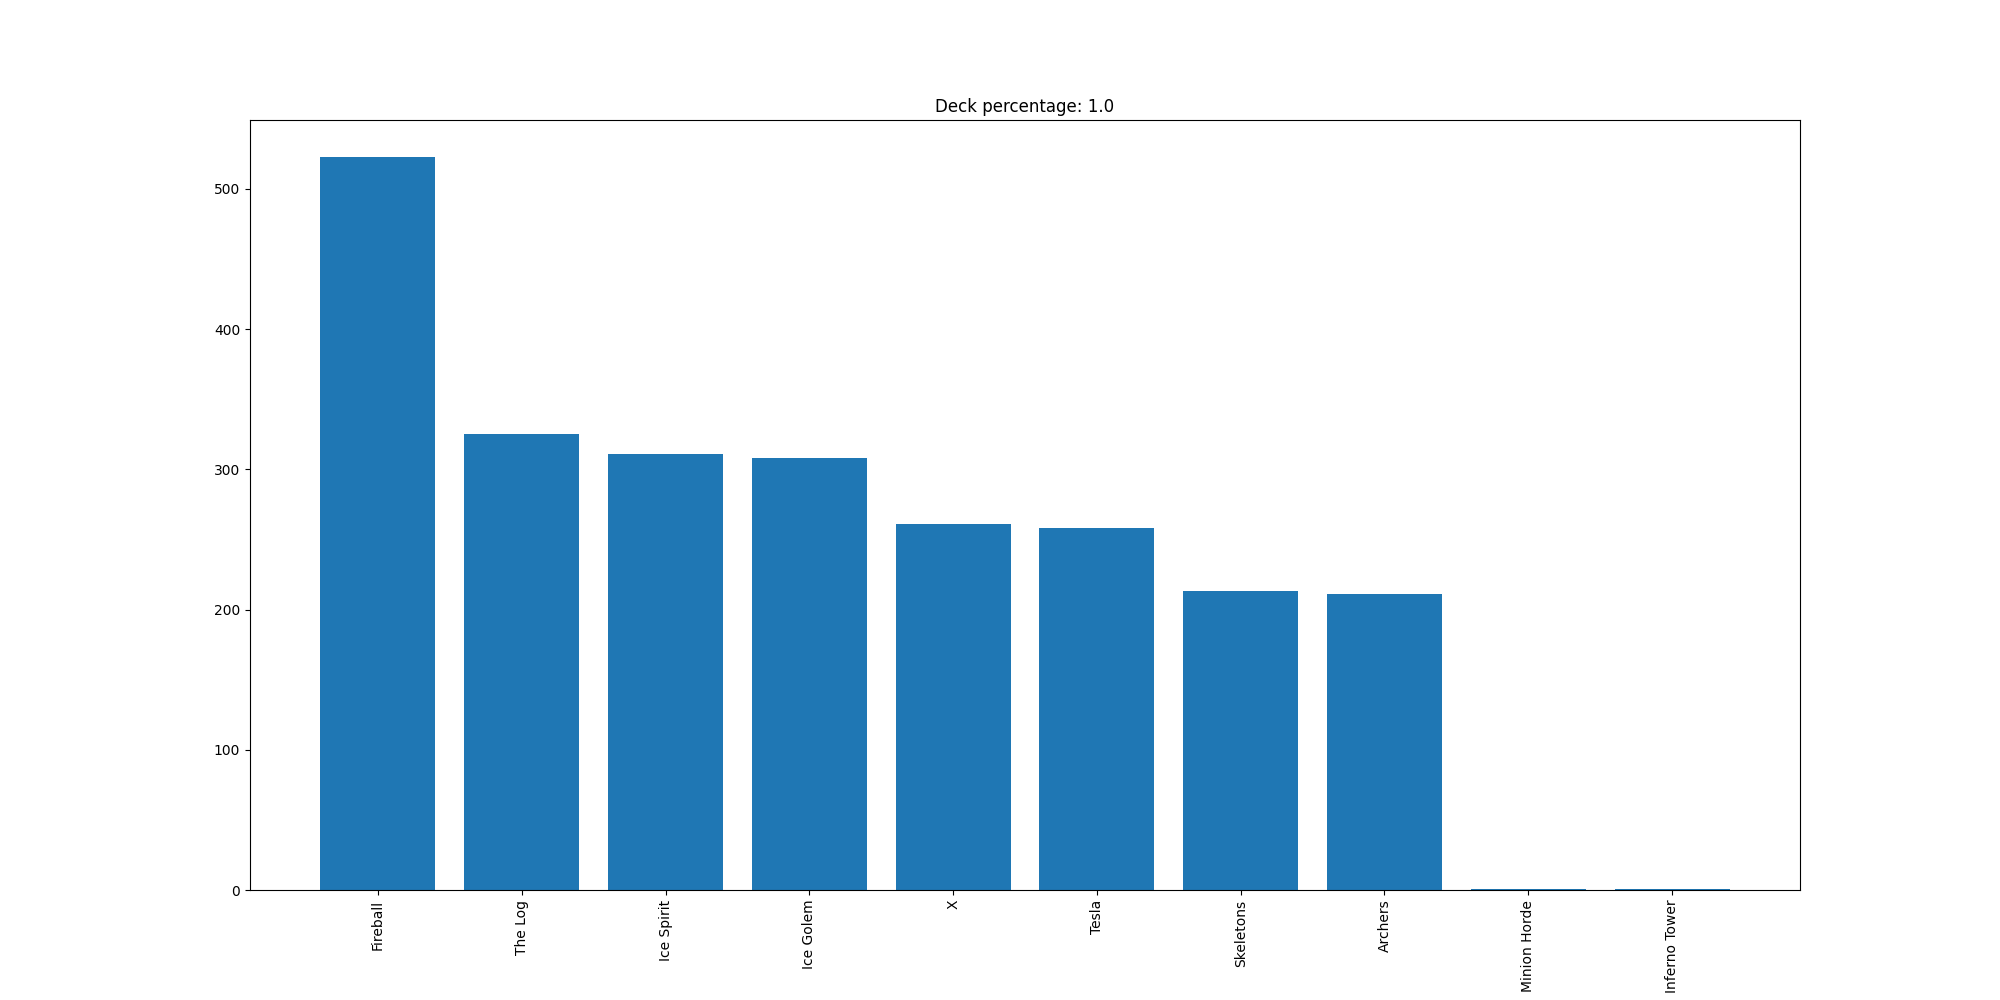

The table this chart was drawn from, first rows:
Fireball, 523
The Log, 325
Ice Spirit, 311
Ice Golem, 308
X, 261
Tesla, 258
Skeletons, 213
Archers, 211
Minion Horde, 1
Inferno Tower, 1
